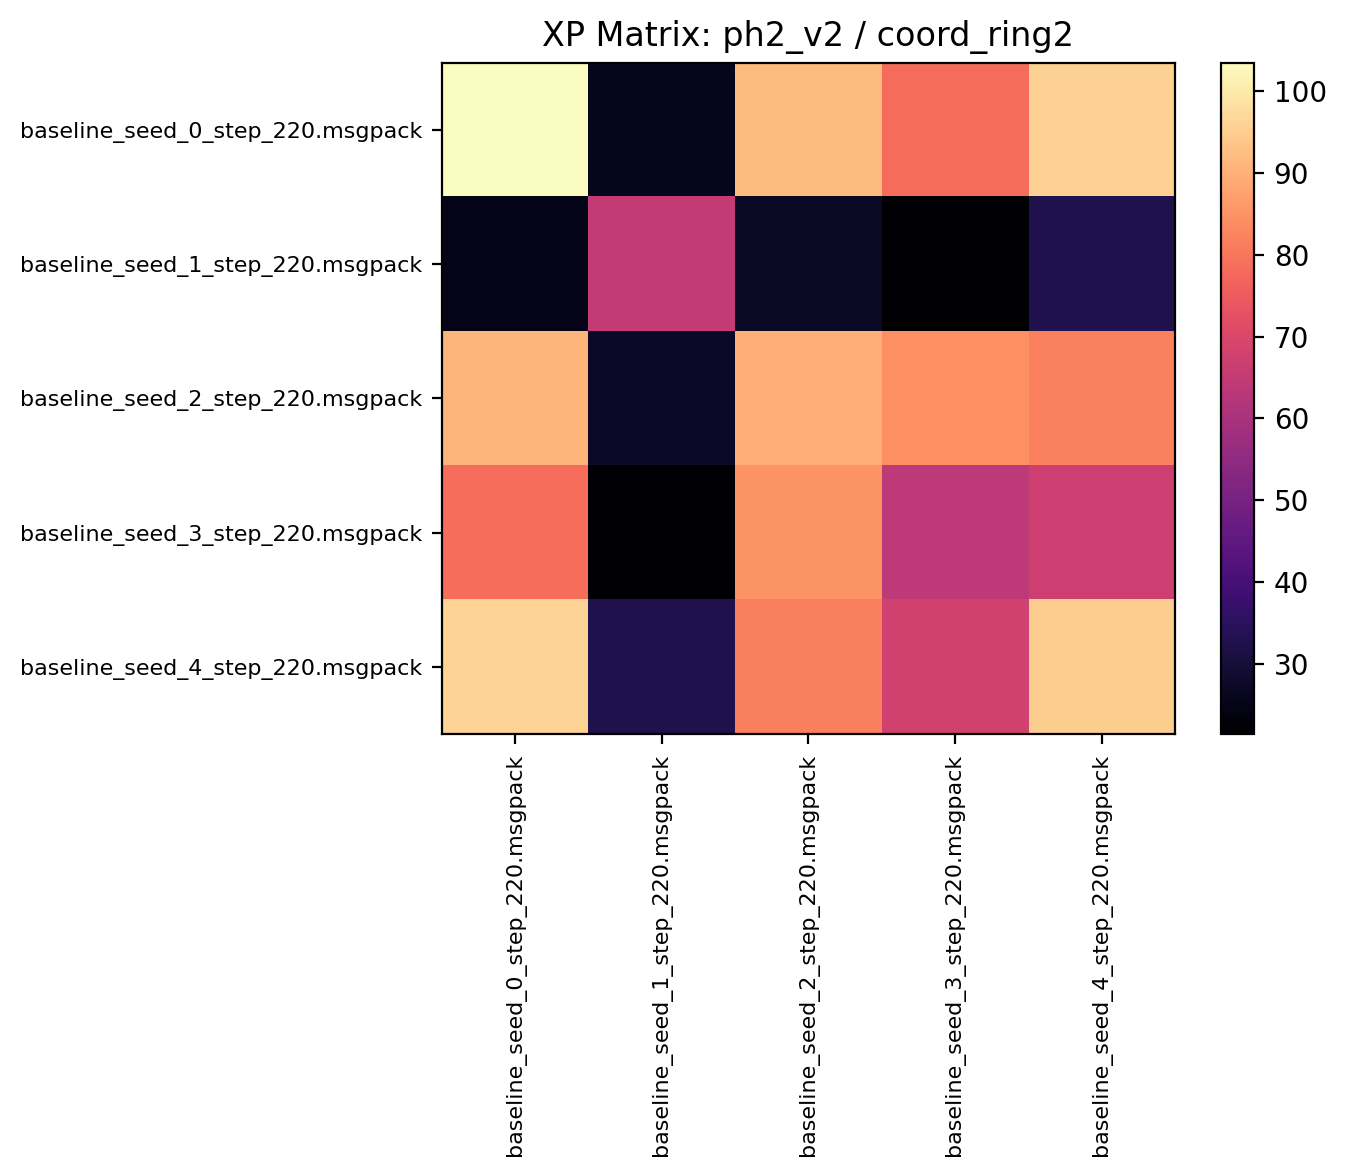

Values plotted in this chart, from the file beside it:
103.515625, 25.723436, 91.743752, 78.370308, 95.790627
25.11, 65.27, 27.05, 21.6, 32.59
90.88, 27.16, 89.48, 84.52, 81.8
78.66, 21.38, 85.01, 63.9, 67.22
95.82, 32.52, 81.59, 67.67, 94.87
